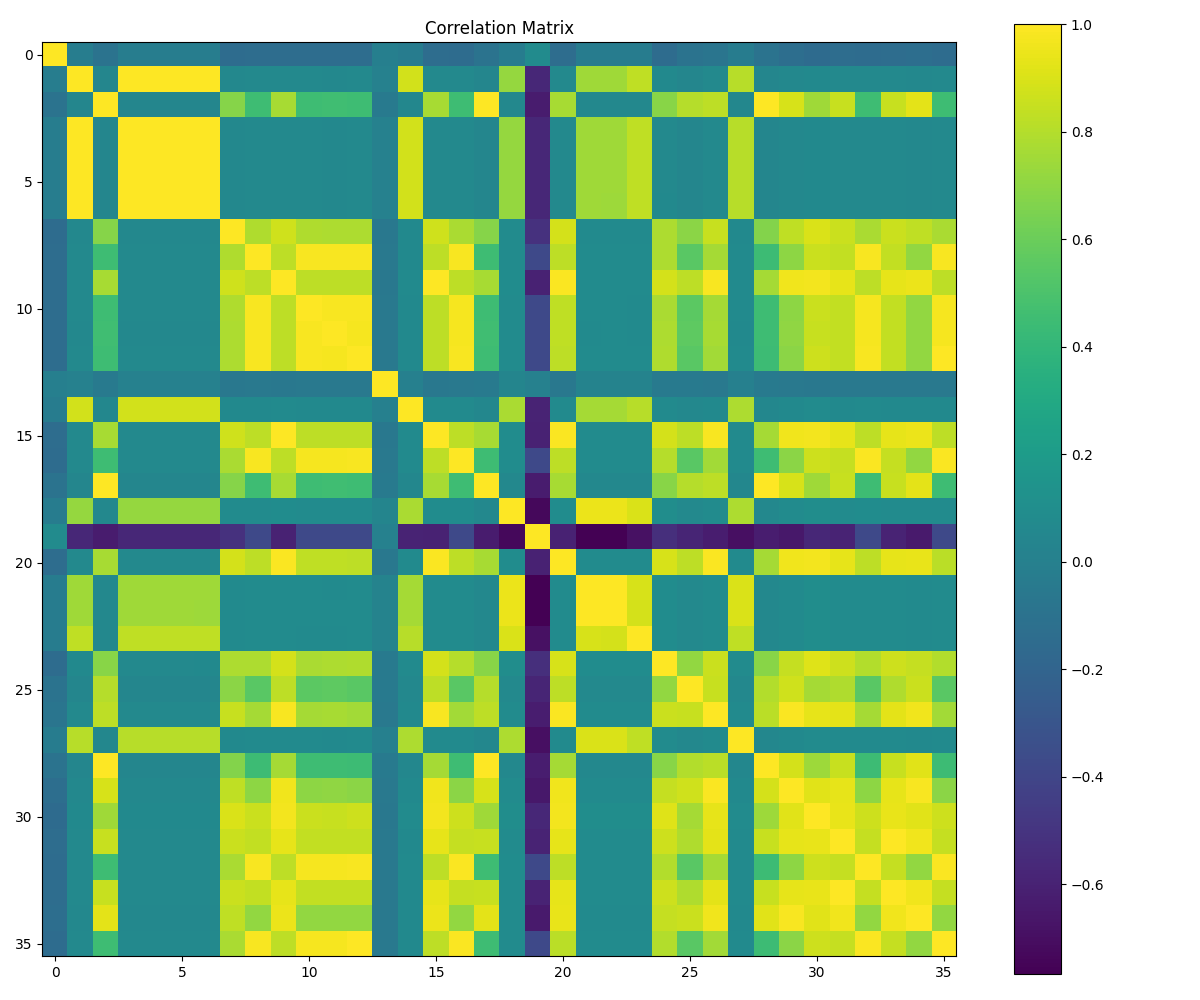

Values plotted in this chart, from the file beside it:
, time, prs_tur_down, ti_main1_tu_tmp, prs_thr_up_sp, prs_sp_bpa, prs_bpa, prs_thr_up, fup_mes, soi_main1_chk_tu[4], prs_eg[0], soi_main1_chk_tu[3], soi_main1_chk_tu[2], soi_main1_chk_tu[5], poil, prs_cmpr_up, prs_eg_mes[0], soi_main1_chk_tu[1], ti_main1_bas, map, prs_bpa_dif, egbp_mes[0], prs_cmpr_down, prs_up_cmp_prot[0]
time, 1.0, -0.0201, -0.09657, -0.02015, -0.02015, -0.02015, -0.01975, -0.1402, -0.1357, -0.1327, -0.1367, -0.139, -0.1372, -0.001565, -0.02369, -0.1327, -0.1444, -0.09656, -0.02699, 0.08738, -0.133, -0.02663, -0.02688
prs_tur_down, -0.0201, 1.0, 0.04376, 0.9973, 0.9973, 0.9973, 0.997, 0.05953, 0.06214, 0.06703, 0.06159, 0.05912, 0.06385, 0.007381, 0.878, 0.06703, 0.06516, 0.04376, 0.7223, -0.5731, 0.06611, 0.7478, 0.7456
ti_main1_tu_tmp, -0.09657, 0.04376, 1.0, 0.04374, 0.04374, 0.04374, 0.04376, 0.6769, 0.4492, 0.7696, 0.4513, 0.4551, 0.4482, -0.03764, 0.05098, 0.7696, 0.4512, 1, 0.06044, -0.6294, 0.769, 0.05762, 0.05767
prs_thr_up_sp, -0.02015, 0.9973, 0.04374, 1.0, 1.0, 1.0, 0.9943, 0.05897, 0.06213, 0.06708, 0.06167, 0.05907, 0.06383, 0.007855, 0.8759, 0.06708, 0.06505, 0.04374, 0.7222, -0.5739, 0.06605, 0.7489, 0.7467
prs_sp_bpa, -0.02015, 0.9973, 0.04374, 1.0, 1.0, 1.0, 0.9943, 0.05897, 0.06213, 0.06708, 0.06167, 0.05907, 0.06383, 0.007855, 0.8759, 0.06708, 0.06505, 0.04374, 0.7222, -0.5739, 0.06605, 0.7489, 0.7467
prs_bpa, -0.02015, 0.9973, 0.04374, 1.0, 1.0, 1.0, 0.9943, 0.05897, 0.06213, 0.06708, 0.06167, 0.05907, 0.06383, 0.007855, 0.8759, 0.06708, 0.06505, 0.04374, 0.7222, -0.5739, 0.06605, 0.7489, 0.7467
prs_thr_up, -0.01975, 0.997, 0.04376, 0.9943, 0.9943, 0.9943, 1.0, 0.06005, 0.0621, 0.06704, 0.06161, 0.05918, 0.06375, 0.006952, 0.8803, 0.06704, 0.06508, 0.04376, 0.7223, -0.5721, 0.06611, 0.7464, 0.7442
fup_mes, -0.1402, 0.05953, 0.6769, 0.05897, 0.05897, 0.05897, 0.06005, 1.0, 0.7876, 0.8732, 0.7894, 0.7854, 0.7803, -0.058, 0.07098, 0.8732, 0.7745, 0.6769, 0.08582, -0.5125, 0.885, 0.08076, 0.08027
soi_main1_chk_tu[4], -0.1357, 0.06214, 0.4492, 0.06213, 0.06213, 0.06213, 0.0621, 0.7876, 1.0, 0.8261, 0.9841, 0.9833, 0.9852, -0.05497, 0.07307, 0.8261, 0.9797, 0.4492, 0.08704, -0.3755, 0.8262, 0.08205, 0.08209
prs_eg[0], -0.1327, 0.06703, 0.7696, 0.06708, 0.06708, 0.06708, 0.06704, 0.8732, 0.8261, 1.0, 0.8244, 0.826, 0.8266, -0.05764, 0.07748, 1.0, 0.8214, 0.7696, 0.09228, -0.5987, 0.9915, 0.0877, 0.08785
soi_main1_chk_tu[3], -0.1367, 0.06159, 0.4513, 0.06167, 0.06167, 0.06167, 0.06161, 0.7894, 0.9841, 0.8244, 1.0, 0.9837, 0.9809, -0.05569, 0.07174, 0.8244, 0.9779, 0.4513, 0.0864, -0.3768, 0.8292, 0.08222, 0.08206
soi_main1_chk_tu[2], -0.139, 0.05912, 0.4551, 0.05907, 0.05907, 0.05907, 0.05918, 0.7854, 0.9833, 0.826, 0.9837, 1.0, 0.9735, -0.05378, 0.0711, 0.826, 0.9756, 0.4551, 0.08671, -0.3795, 0.8342, 0.08166, 0.08189
soi_main1_chk_tu[5], -0.1372, 0.06385, 0.4482, 0.06383, 0.06383, 0.06383, 0.06375, 0.7803, 0.9852, 0.8266, 0.9809, 0.9735, 1.0, -0.05535, 0.07432, 0.8266, 0.9843, 0.4482, 0.08818, -0.3762, 0.8209, 0.08399, 0.08402
poil, -0.001565, 0.007381, -0.03764, 0.007855, 0.007855, 0.007855, 0.006952, -0.058, -0.05497, -0.05764, -0.05569, -0.05378, -0.05535, 1.0, 0.00408, -0.05764, -0.0541, -0.03764, 0.0337, 0.01196, -0.05843, 0.02136, 0.02112
prs_cmpr_up, -0.02369, 0.878, 0.05098, 0.8759, 0.8759, 0.8759, 0.8803, 0.07098, 0.07307, 0.07748, 0.07174, 0.0711, 0.07432, 0.00408, 1.0, 0.07748, 0.07513, 0.05098, 0.7743, -0.5894, 0.07716, 0.7612, 0.7599
prs_eg_mes[0], -0.1327, 0.06703, 0.7696, 0.06708, 0.06708, 0.06708, 0.06704, 0.8732, 0.8261, 1.0, 0.8244, 0.826, 0.8266, -0.05764, 0.07748, 1.0, 0.8214, 0.7696, 0.09228, -0.5987, 0.9915, 0.0877, 0.08785
soi_main1_chk_tu[1], -0.1444, 0.06516, 0.4512, 0.06505, 0.06505, 0.06505, 0.06508, 0.7745, 0.9797, 0.8214, 0.9779, 0.9756, 0.9843, -0.0541, 0.07513, 0.8214, 1.0, 0.4512, 0.08898, -0.3792, 0.8239, 0.08503, 0.08529
ti_main1_bas, -0.09656, 0.04376, 1, 0.04374, 0.04374, 0.04374, 0.04376, 0.6769, 0.4492, 0.7696, 0.4513, 0.4551, 0.4482, -0.03764, 0.05098, 0.7696, 0.4512, 1.0, 0.06044, -0.6294, 0.769, 0.05762, 0.05767
map, -0.02699, 0.7223, 0.06044, 0.7222, 0.7222, 0.7222, 0.7223, 0.08582, 0.08704, 0.09228, 0.0864, 0.08671, 0.08818, 0.0337, 0.7743, 0.09228, 0.08898, 0.06044, 1.0, -0.7302, 0.09117, 0.9485, 0.9458
prs_bpa_dif, 0.08738, -0.5731, -0.6294, -0.5739, -0.5739, -0.5739, -0.5721, -0.5125, -0.3755, -0.5987, -0.3768, -0.3795, -0.3762, 0.01196, -0.5894, -0.5987, -0.3792, -0.6294, -0.7302, 1.0, -0.5977, -0.7655, -0.7674
egbp_mes[0], -0.133, 0.06611, 0.769, 0.06605, 0.06605, 0.06605, 0.06611, 0.885, 0.8262, 0.9915, 0.8292, 0.8342, 0.8209, -0.05843, 0.07716, 0.9915, 0.8239, 0.769, 0.09117, -0.5977, 1.0, 0.08713, 0.08708
prs_cmpr_down, -0.02663, 0.7478, 0.05762, 0.7489, 0.7489, 0.7489, 0.7464, 0.08076, 0.08205, 0.0877, 0.08222, 0.08166, 0.08399, 0.02136, 0.7612, 0.0877, 0.08503, 0.05762, 0.9485, -0.7655, 0.08713, 1.0, 0.9967
prs_up_cmp_prot[0], -0.02688, 0.7456, 0.05767, 0.7467, 0.7467, 0.7467, 0.7442, 0.08027, 0.08209, 0.08785, 0.08206, 0.08189, 0.08402, 0.02112, 0.7599, 0.08785, 0.08529, 0.05767, 0.9458, -0.7674, 0.08708, 0.9967, 1.0
amp_mes, -0.0267, 0.8331, 0.05764, 0.8343, 0.8343, 0.8343, 0.8318, 0.07761, 0.0826, 0.08831, 0.08136, 0.08105, 0.08517, 0.02652, 0.8118, 0.08831, 0.08557, 0.05764, 0.8965, -0.6854, 0.08678, 0.8896, 0.8869
pfu_mes, -0.1426, 0.06817, 0.687, 0.06759, 0.06759, 0.06759, 0.06836, 0.7814, 0.7859, 0.8857, 0.7761, 0.783, 0.7864, -0.04471, 0.0796, 0.8857, 0.8014, 0.687, 0.0969, -0.5285, 0.8911, 0.09201, 0.09322
pfu_l_mes, -0.09468, 0.04725, 0.8012, 0.04687, 0.04687, 0.04687, 0.04709, 0.6949, 0.5496, 0.8226, 0.5518, 0.5584, 0.5452, -0.03705, 0.05631, 0.8226, 0.5501, 0.8012, 0.06724, -0.5834, 0.8229, 0.06273, 0.0634
map_mes, -0.07752, 0.06302, 0.8239, 0.063, 0.063, 0.063, 0.06306, 0.8505, 0.7596, 0.986, 0.7627, 0.7679, 0.7555, -0.05439, 0.07315, 0.986, 0.7558, 0.8239, 0.08689, -0.6273, 0.9869, 0.08286, 0.08286
prs_thr_down, -0.02485, 0.8096, 0.05355, 0.8115, 0.8115, 0.8115, 0.8074, 0.0733, 0.07527, 0.081, 0.0761, 0.07436, 0.07746, 0.0007652, 0.7818, 0.081, 0.07869, 0.05355, 0.782, -0.6955, 0.08128, 0.8991, 0.8999
ti_main1_tu, -0.096, 0.0435, 0.9941, 0.04348, 0.04348, 0.04348, 0.0435, 0.673, 0.4466, 0.7652, 0.4486, 0.4525, 0.4456, -0.03742, 0.05068, 0.7652, 0.4486, 0.9948, 0.06008, -0.6258, 0.7646, 0.05728, 0.05733
n, -0.1304, 0.05965, 0.8934, 0.0597, 0.0597, 0.0597, 0.05965, 0.8328, 0.6982, 0.9641, 0.7015, 0.7067, 0.6948, -0.05128, 0.06961, 0.9641, 0.6962, 0.8934, 0.08253, -0.6542, 0.9649, 0.07873, 0.07881
fup, -0.152, 0.07246, 0.7467, 0.07237, 0.07237, 0.07237, 0.07251, 0.9028, 0.8606, 0.9678, 0.8551, 0.8532, 0.8635, -0.05877, 0.0839, 0.9678, 0.8621, 0.7467, 0.1005, -0.5708, 0.9666, 0.09586, 0.09619
soi_main1, -0.1348, 0.06237, 0.8491, 0.06238, 0.06238, 0.06238, 0.06238, 0.8571, 0.8409, 0.9322, 0.8406, 0.8404, 0.8403, -0.05479, 0.07338, 0.9322, 0.8423, 0.8495, 0.08658, -0.5893, 0.9334, 0.08248, 0.08262
soi_main1_chk_tu[0], -0.1406, 0.06515, 0.4498, 0.06514, 0.06514, 0.06514, 0.06499, 0.7746, 0.9839, 0.8265, 0.9776, 0.9779, 0.9855, -0.05443, 0.07626, 0.8265, 0.9867, 0.4498, 0.09006, -0.3786, 0.8248, 0.08572, 0.08607
soi_main1_tu, -0.1345, 0.06247, 0.8491, 0.06247, 0.06247, 0.06247, 0.06247, 0.8571, 0.8408, 0.9322, 0.8406, 0.8404, 0.8402, -0.05504, 0.07345, 0.9322, 0.8423, 0.8495, 0.08657, -0.5894, 0.9334, 0.08254, 0.08268
fup_sp, -0.1311, 0.06003, 0.9272, 0.06007, 0.06007, 0.06007, 0.06, 0.8332, 0.7144, 0.9476, 0.7137, 0.7158, 0.7146, -0.05176, 0.0698, 0.9476, 0.7132, 0.9271, 0.0827, -0.6399, 0.9431, 0.0788, 0.07891
soi_main1_bas, -0.1395, 0.06273, 0.4483, 0.06271, 0.06271, 0.06271, 0.06273, 0.7784, 0.9847, 0.8241, 0.9783, 0.9731, 0.9943, -0.05217, 0.07421, 0.8241, 0.9863, 0.4482, 0.0886, -0.3763, 0.8193, 0.08395, 0.08425
